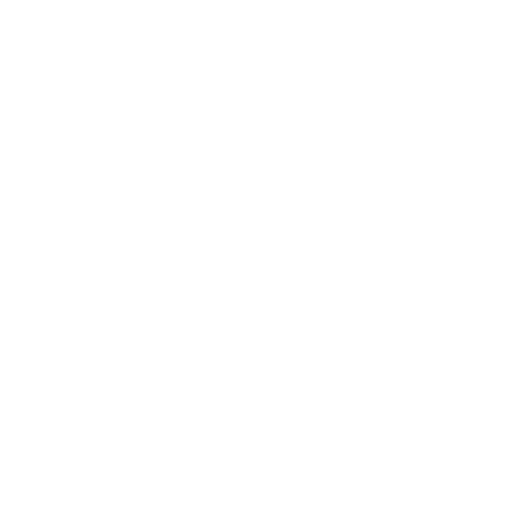
t = 0.00 s
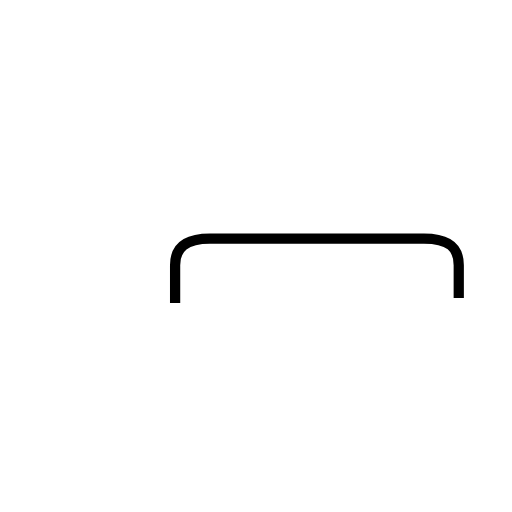
t = 1.13 s
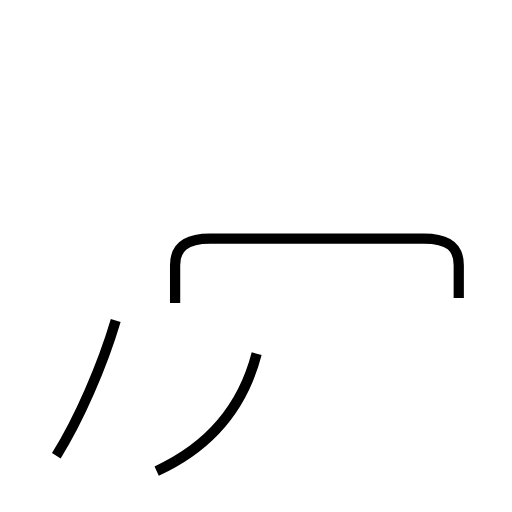
t = 2.03 s
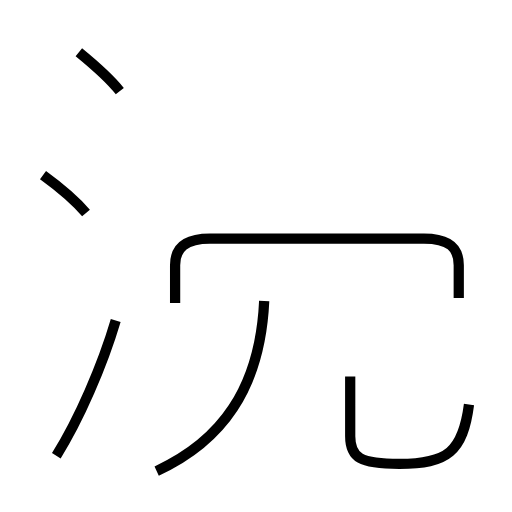
t = 3.20 s
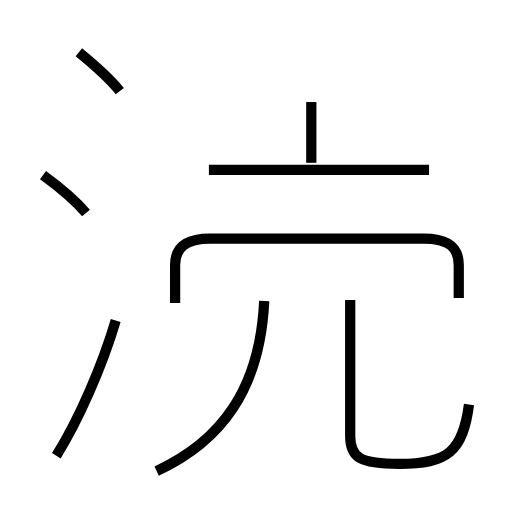
t = 4.24 s
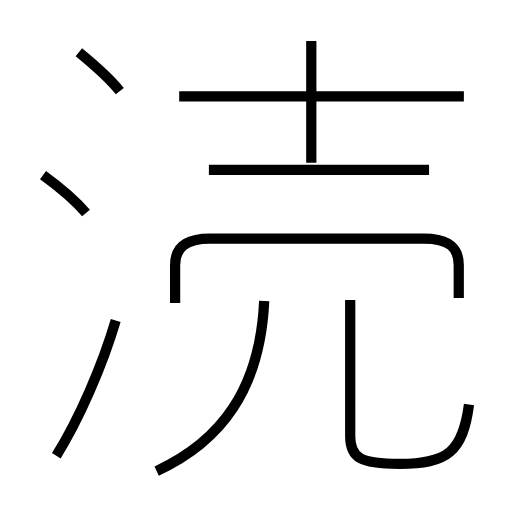
t = 5.26 s

The animated SVG that drew these frames (rendered in a browser with its animation timeline set to each time). Animation: 9 SMIL elements (animate=9); one cycle of 5.26 s.

<?xml version='1.0' encoding='utf-8'?>
<svg viewBox="0.0 -6.0 50.0 50.0" version="1.1" xmlns="http://www.w3.org/2000/svg"><rect x="-1000" y="-1000" width="2000" height="2000" stroke="white" fill="white" /><g style="fill:none;stroke:#000000;stroke-width:1"><path d="M 44.8 -14.9 L 44.8 -18.1 C 44.8 -19.8 43.9 -20.7 41.4 -20.7 L 20.5 -20.7 C 18.1 -20.7 17.1 -19.8 17.1 -18.1 L 17.1 -14.4 " transform="translate(0.0 38.0)" stroke-dasharray="37.633142426013634" stroke-dashoffset="37.633142426013634"><animate attributeName="stroke-dashoffset" from="37.633142426013634" to="0" dur="1.128994272780409s" begin="0s" fill="freeze" /></path><path d="M 5.5 0.5 C 7.7 -3.0 10.0 -8.3 11.3 -12.7 " transform="translate(0.0 38.0)" stroke-dasharray="14.456242471614317" stroke-dashoffset="14.456242471614317"><animate attributeName="stroke-dashoffset" from="14.456242471614317" to="0" dur="0.4336872741484295s" begin="1.128994272780409s" fill="freeze" /></path><path d="M 15.3 2.0 C 21.6 -0.9 25.4 -6.0 25.8 -14.6 " transform="translate(0.0 38.0)" stroke-dasharray="20.811832721864338" stroke-dashoffset="20.811832721864338"><animate attributeName="stroke-dashoffset" from="20.811832721864338" to="0" dur="0.6243549816559301s" begin="1.5626815469288384s" fill="freeze" /></path><path d="M 8.4 -23.2 C 7.2 -24.6 5.3 -26.1 4.2 -26.9 " transform="translate(0.0 38.0)" stroke-dasharray="5.608257130601457" stroke-dashoffset="5.608257130601457"><animate attributeName="stroke-dashoffset" from="5.608257130601457" to="0" dur="0.1682477139180437s" begin="2.1870365285847684s" fill="freeze" /></path><path d="M 11.7 -35.1 C 10.6 -36.5 8.8 -38.0 7.7 -38.9 " transform="translate(0.0 38.0)" stroke-dasharray="5.527400052414648" stroke-dashoffset="5.527400052414648"><animate attributeName="stroke-dashoffset" from="5.527400052414648" to="0" dur="0.16582200157243943s" begin="2.355284242502812s" fill="freeze" /></path><path d="M 45.8 -4.5 C 45.2 0.1 43.7 1.3 39.0 1.3 C 35.2 1.3 34.2 0.7 34.2 -1.4 L 34.2 -14.7 " transform="translate(0.0 38.0)" stroke-dasharray="29.961014577673925" stroke-dashoffset="29.961014577673925"><animate attributeName="stroke-dashoffset" from="29.961014577673925" to="0" dur="0.8988304373302177s" begin="2.5211062440752516s" fill="freeze" /></path><path d="M 41.9 -27.4 L 20.4 -27.4 " transform="translate(0.0 38.0)" stroke-dasharray="21.5" stroke-dashoffset="21.5"><animate attributeName="stroke-dashoffset" from="21.5" to="0" dur="0.645s" begin="3.4199366814054692s" fill="freeze" /></path><path d="M 30.4 -28.1 L 30.4 -40.0 " transform="translate(0.0 38.0)" stroke-dasharray="11.899999999999999" stroke-dashoffset="11.899999999999999"><animate attributeName="stroke-dashoffset" from="11.899999999999999" to="0" dur="0.35699999999999993s" begin="4.064936681405469s" fill="freeze" /></path><path d="M 45.3 -34.6 L 17.5 -34.6" transform="translate(0.0 38.0)" stroke-dasharray="27.799999999999997" stroke-dashoffset="27.799999999999997"><animate attributeName="stroke-dashoffset" from="27.799999999999997" to="0" dur="0.8339999999999999s" begin="4.4219366814054695s" fill="freeze" /></path></g></svg>
